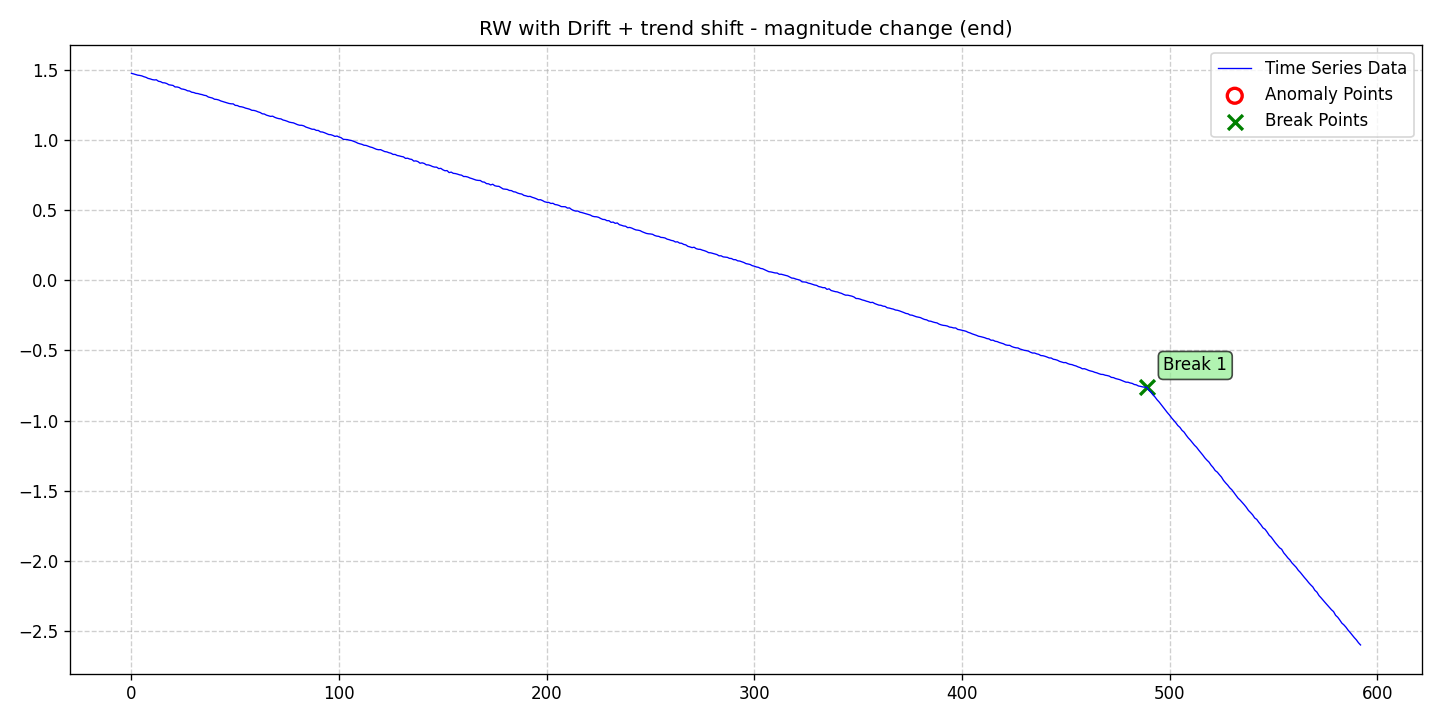

The file beside this chart, header and first rows:
date, data, stationary, det_lin_up, det_lin_down, det_quad, det_cubic, det_exp, det_damped, stoc_trend, volatility, single_seas, multiple_seas, point_anom_single, point_anom_multi, collect_anom, context_anom, mean_shift, var_shift, trend_shift, point_anom_count, point_anom_location, point_anom_point, collect_anom_count
2020-01-01, 1.476, 0, 0, 0, 0, 0, 0, 0, 1, 0, 0, 0, 0, 0, 0, 0, 0, 0, 1, 0, none, , 0
2020-01-02, 1.473, 0, 0, 0, 0, 0, 0, 0, 1, 0, 0, 0, 0, 0, 0, 0, 0, 0, 1, 0, none, , 0
2020-01-03, 1.468, 0, 0, 0, 0, 0, 0, 0, 1, 0, 0, 0, 0, 0, 0, 0, 0, 0, 1, 0, none, , 0
2020-01-04, 1.464, 0, 0, 0, 0, 0, 0, 0, 1, 0, 0, 0, 0, 0, 0, 0, 0, 0, 1, 0, none, , 0
2020-01-05, 1.462, 0, 0, 0, 0, 0, 0, 0, 1, 0, 0, 0, 0, 0, 0, 0, 0, 0, 1, 0, none, , 0
2020-01-06, 1.458, 0, 0, 0, 0, 0, 0, 0, 1, 0, 0, 0, 0, 0, 0, 0, 0, 0, 1, 0, none, , 0
2020-01-07, 1.452, 0, 0, 0, 0, 0, 0, 0, 1, 0, 0, 0, 0, 0, 0, 0, 0, 0, 1, 0, none, , 0
2020-01-08, 1.448, 0, 0, 0, 0, 0, 0, 0, 1, 0, 0, 0, 0, 0, 0, 0, 0, 0, 1, 0, none, , 0
2020-01-09, 1.44, 0, 0, 0, 0, 0, 0, 0, 1, 0, 0, 0, 0, 0, 0, 0, 0, 0, 1, 0, none, , 0
2020-01-10, 1.437, 0, 0, 0, 0, 0, 0, 0, 1, 0, 0, 0, 0, 0, 0, 0, 0, 0, 1, 0, none, , 0
2020-01-11, 1.432, 0, 0, 0, 0, 0, 0, 0, 1, 0, 0, 0, 0, 0, 0, 0, 0, 0, 1, 0, none, , 0
2020-01-12, 1.429, 0, 0, 0, 0, 0, 0, 0, 1, 0, 0, 0, 0, 0, 0, 0, 0, 0, 1, 0, none, , 0
2020-01-13, 1.43, 0, 0, 0, 0, 0, 0, 0, 1, 0, 0, 0, 0, 0, 0, 0, 0, 0, 1, 0, none, , 0
2020-01-14, 1.42, 0, 0, 0, 0, 0, 0, 0, 1, 0, 0, 0, 0, 0, 0, 0, 0, 0, 1, 0, none, , 0
2020-01-15, 1.417, 0, 0, 0, 0, 0, 0, 0, 1, 0, 0, 0, 0, 0, 0, 0, 0, 0, 1, 0, none, , 0
2020-01-16, 1.41, 0, 0, 0, 0, 0, 0, 0, 1, 0, 0, 0, 0, 0, 0, 0, 0, 0, 1, 0, none, , 0
2020-01-17, 1.409, 0, 0, 0, 0, 0, 0, 0, 1, 0, 0, 0, 0, 0, 0, 0, 0, 0, 1, 0, none, , 0
2020-01-18, 1.404, 0, 0, 0, 0, 0, 0, 0, 1, 0, 0, 0, 0, 0, 0, 0, 0, 0, 1, 0, none, , 0
2020-01-19, 1.395, 0, 0, 0, 0, 0, 0, 0, 1, 0, 0, 0, 0, 0, 0, 0, 0, 0, 1, 0, none, , 0
2020-01-20, 1.393, 0, 0, 0, 0, 0, 0, 0, 1, 0, 0, 0, 0, 0, 0, 0, 0, 0, 1, 0, none, , 0
2020-01-21, 1.39, 0, 0, 0, 0, 0, 0, 0, 1, 0, 0, 0, 0, 0, 0, 0, 0, 0, 1, 0, none, , 0
2020-01-22, 1.379, 0, 0, 0, 0, 0, 0, 0, 1, 0, 0, 0, 0, 0, 0, 0, 0, 0, 1, 0, none, , 0
2020-01-23, 1.379, 0, 0, 0, 0, 0, 0, 0, 1, 0, 0, 0, 0, 0, 0, 0, 0, 0, 1, 0, none, , 0
2020-01-24, 1.375, 0, 0, 0, 0, 0, 0, 0, 1, 0, 0, 0, 0, 0, 0, 0, 0, 0, 1, 0, none, , 0
2020-01-25, 1.366, 0, 0, 0, 0, 0, 0, 0, 1, 0, 0, 0, 0, 0, 0, 0, 0, 0, 1, 0, none, , 0
2020-01-26, 1.363, 0, 0, 0, 0, 0, 0, 0, 1, 0, 0, 0, 0, 0, 0, 0, 0, 0, 1, 0, none, , 0
2020-01-27, 1.359, 0, 0, 0, 0, 0, 0, 0, 1, 0, 0, 0, 0, 0, 0, 0, 0, 0, 1, 0, none, , 0
2020-01-28, 1.352, 0, 0, 0, 0, 0, 0, 0, 1, 0, 0, 0, 0, 0, 0, 0, 0, 0, 1, 0, none, , 0
2020-01-29, 1.35, 0, 0, 0, 0, 0, 0, 0, 1, 0, 0, 0, 0, 0, 0, 0, 0, 0, 1, 0, none, , 0
2020-01-30, 1.342, 0, 0, 0, 0, 0, 0, 0, 1, 0, 0, 0, 0, 0, 0, 0, 0, 0, 1, 0, none, , 0
2020-01-31, 1.34, 0, 0, 0, 0, 0, 0, 0, 1, 0, 0, 0, 0, 0, 0, 0, 0, 0, 1, 0, none, , 0
2020-02-01, 1.334, 0, 0, 0, 0, 0, 0, 0, 1, 0, 0, 0, 0, 0, 0, 0, 0, 0, 1, 0, none, , 0
2020-02-02, 1.332, 0, 0, 0, 0, 0, 0, 0, 1, 0, 0, 0, 0, 0, 0, 0, 0, 0, 1, 0, none, , 0
2020-02-03, 1.328, 0, 0, 0, 0, 0, 0, 0, 1, 0, 0, 0, 0, 0, 0, 0, 0, 0, 1, 0, none, , 0
2020-02-04, 1.325, 0, 0, 0, 0, 0, 0, 0, 1, 0, 0, 0, 0, 0, 0, 0, 0, 0, 1, 0, none, , 0
2020-02-05, 1.32, 0, 0, 0, 0, 0, 0, 0, 1, 0, 0, 0, 0, 0, 0, 0, 0, 0, 1, 0, none, , 0
2020-02-06, 1.317, 0, 0, 0, 0, 0, 0, 0, 1, 0, 0, 0, 0, 0, 0, 0, 0, 0, 1, 0, none, , 0
2020-02-07, 1.308, 0, 0, 0, 0, 0, 0, 0, 1, 0, 0, 0, 0, 0, 0, 0, 0, 0, 1, 0, none, , 0
2020-02-08, 1.304, 0, 0, 0, 0, 0, 0, 0, 1, 0, 0, 0, 0, 0, 0, 0, 0, 0, 1, 0, none, , 0
2020-02-09, 1.3, 0, 0, 0, 0, 0, 0, 0, 1, 0, 0, 0, 0, 0, 0, 0, 0, 0, 1, 0, none, , 0
2020-02-10, 1.292, 0, 0, 0, 0, 0, 0, 0, 1, 0, 0, 0, 0, 0, 0, 0, 0, 0, 1, 0, none, , 0
2020-02-11, 1.29, 0, 0, 0, 0, 0, 0, 0, 1, 0, 0, 0, 0, 0, 0, 0, 0, 0, 1, 0, none, , 0
2020-02-12, 1.287, 0, 0, 0, 0, 0, 0, 0, 1, 0, 0, 0, 0, 0, 0, 0, 0, 0, 1, 0, none, , 0
2020-02-13, 1.28, 0, 0, 0, 0, 0, 0, 0, 1, 0, 0, 0, 0, 0, 0, 0, 0, 0, 1, 0, none, , 0
2020-02-14, 1.275, 0, 0, 0, 0, 0, 0, 0, 1, 0, 0, 0, 0, 0, 0, 0, 0, 0, 1, 0, none, , 0
2020-02-15, 1.272, 0, 0, 0, 0, 0, 0, 0, 1, 0, 0, 0, 0, 0, 0, 0, 0, 0, 1, 0, none, , 0
2020-02-16, 1.266, 0, 0, 0, 0, 0, 0, 0, 1, 0, 0, 0, 0, 0, 0, 0, 0, 0, 1, 0, none, , 0
2020-02-17, 1.262, 0, 0, 0, 0, 0, 0, 0, 1, 0, 0, 0, 0, 0, 0, 0, 0, 0, 1, 0, none, , 0
2020-02-18, 1.259, 0, 0, 0, 0, 0, 0, 0, 1, 0, 0, 0, 0, 0, 0, 0, 0, 0, 1, 0, none, , 0
2020-02-19, 1.259, 0, 0, 0, 0, 0, 0, 0, 1, 0, 0, 0, 0, 0, 0, 0, 0, 0, 1, 0, none, , 0
2020-02-20, 1.248, 0, 0, 0, 0, 0, 0, 0, 1, 0, 0, 0, 0, 0, 0, 0, 0, 0, 1, 0, none, , 0
2020-02-21, 1.247, 0, 0, 0, 0, 0, 0, 0, 1, 0, 0, 0, 0, 0, 0, 0, 0, 0, 1, 0, none, , 0
2020-02-22, 1.24, 0, 0, 0, 0, 0, 0, 0, 1, 0, 0, 0, 0, 0, 0, 0, 0, 0, 1, 0, none, , 0
2020-02-23, 1.238, 0, 0, 0, 0, 0, 0, 0, 1, 0, 0, 0, 0, 0, 0, 0, 0, 0, 1, 0, none, , 0
2020-02-24, 1.234, 0, 0, 0, 0, 0, 0, 0, 1, 0, 0, 0, 0, 0, 0, 0, 0, 0, 1, 0, none, , 0
2020-02-25, 1.228, 0, 0, 0, 0, 0, 0, 0, 1, 0, 0, 0, 0, 0, 0, 0, 0, 0, 1, 0, none, , 0
2020-02-26, 1.225, 0, 0, 0, 0, 0, 0, 0, 1, 0, 0, 0, 0, 0, 0, 0, 0, 0, 1, 0, none, , 0
2020-02-27, 1.22, 0, 0, 0, 0, 0, 0, 0, 1, 0, 0, 0, 0, 0, 0, 0, 0, 0, 1, 0, none, , 0
2020-02-28, 1.213, 0, 0, 0, 0, 0, 0, 0, 1, 0, 0, 0, 0, 0, 0, 0, 0, 0, 1, 0, none, , 0
2020-02-29, 1.212, 0, 0, 0, 0, 0, 0, 0, 1, 0, 0, 0, 0, 0, 0, 0, 0, 0, 1, 0, none, , 0
... 533 more rows
